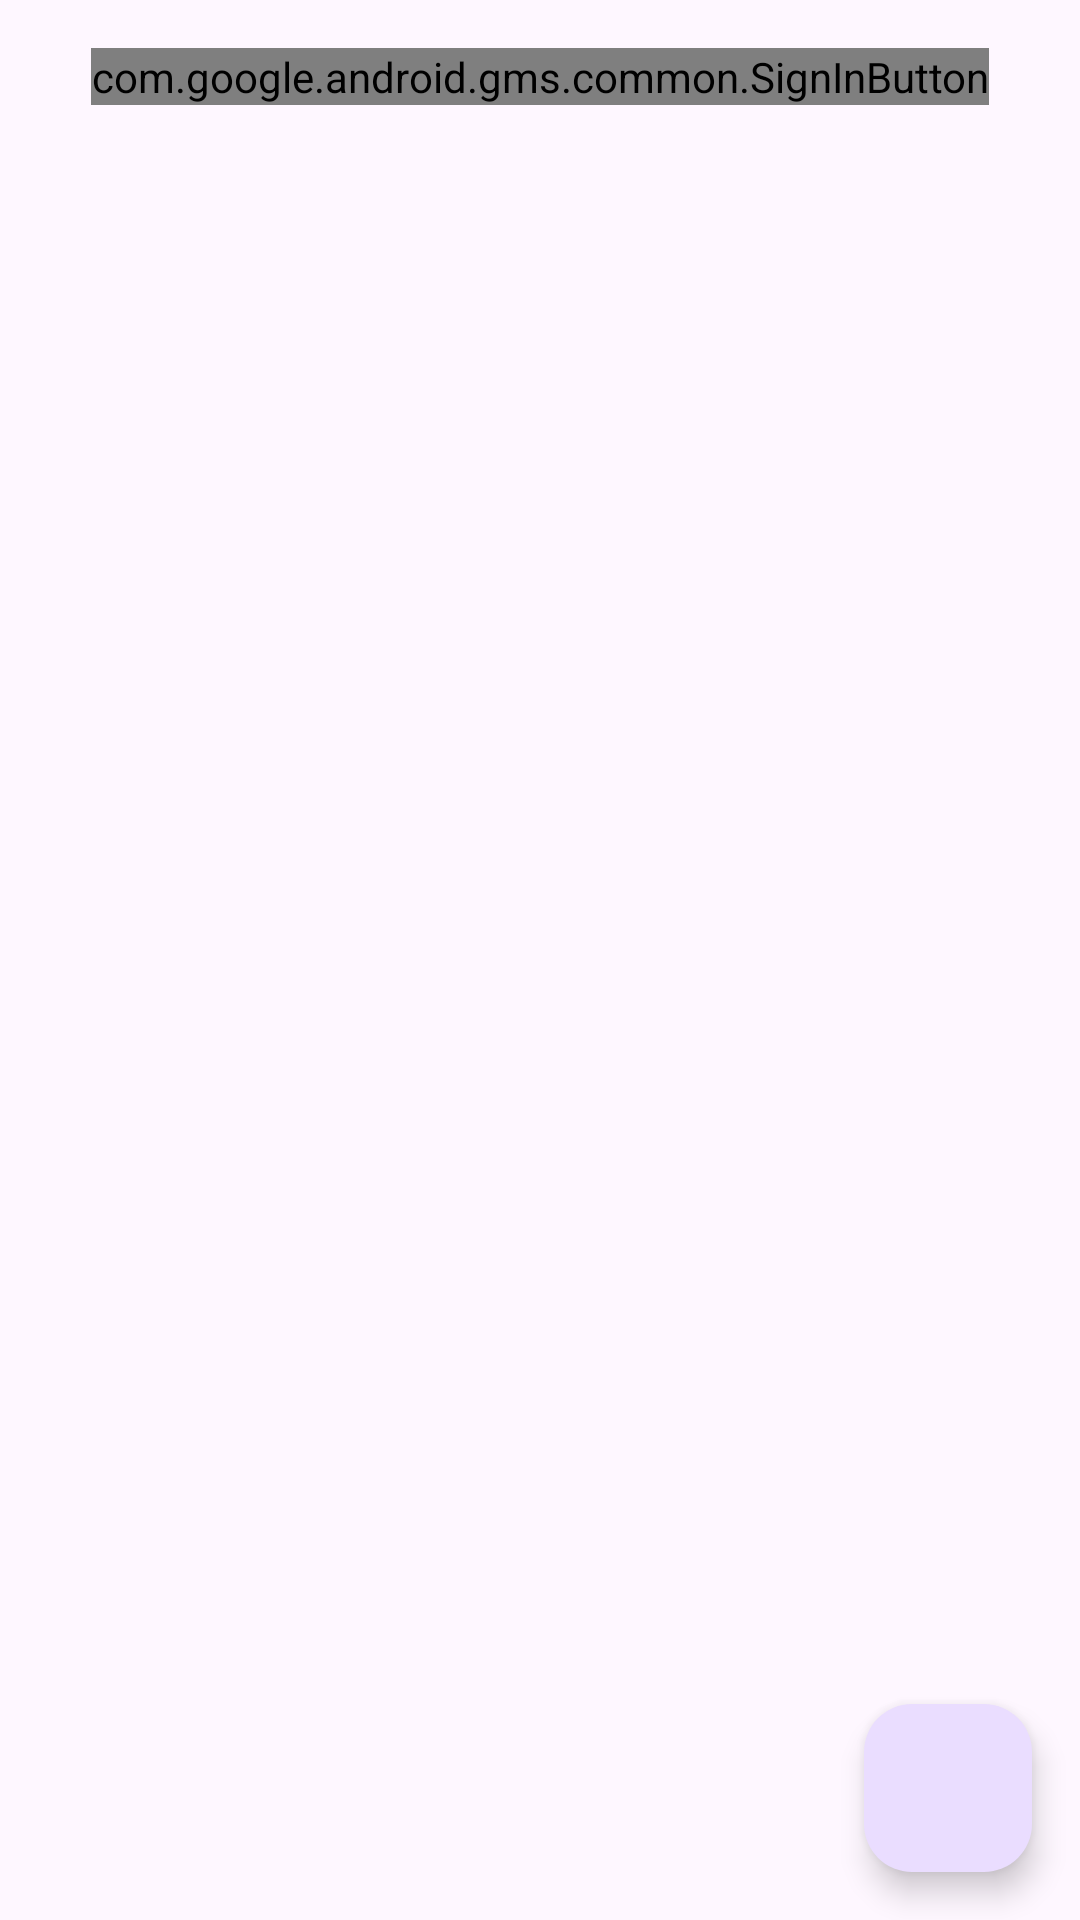

The Android layout XML behind this screen, and the referenced resources:
<!-- AndroidManifest.xml: application theme Theme.TravelApp -->
<!-- res/layout/fragment_agenda.xml -->
<?xml version="1.0" encoding="utf-8"?>
<androidx.constraintlayout.widget.ConstraintLayout xmlns:android="http://schemas.android.com/apk/res/android"
    xmlns:app="http://schemas.android.com/apk/res-auto"
    xmlns:tools="http://schemas.android.com/tools"
    android:layout_width="match_parent"
    android:layout_height="match_parent"
    tools:context=".ui.agenda.AgendaFragment">

    <LinearLayout
        android:id="@+id/signInLayout"
        android:layout_width="match_parent"
        android:layout_height="wrap_content"
        android:orientation="vertical"
        android:padding="16dp"
        app:layout_constraintTop_toTopOf="parent"
        app:layout_constraintStart_toStartOf="parent"
        app:layout_constraintEnd_toEndOf="parent">

        <com.google.android.gms.common.SignInButton
            android:id="@+id/signInButton"
            android:layout_width="wrap_content"
            android:layout_height="wrap_content"
            android:layout_gravity="center_horizontal"
            android:layout_marginBottom="16dp" />

        <ProgressBar
            android:id="@+id/syncProgressBar"
            android:layout_width="wrap_content"
            android:layout_height="wrap_content"
            android:layout_gravity="center_horizontal"
            android:visibility="gone" />

        <TextView
            android:id="@+id/syncStatusText"
            android:layout_width="wrap_content"
            android:layout_height="wrap_content"
            android:layout_gravity="center_horizontal"
            android:text="@string/sync_progress"
            android:visibility="gone" />

    </LinearLayout>

    <androidx.recyclerview.widget.RecyclerView
        android:id="@+id/tripsRecyclerView"
        android:layout_width="match_parent"
        android:layout_height="0dp"
        android:padding="8dp"
        app:layout_constraintTop_toBottomOf="@id/signInLayout"
        app:layout_constraintBottom_toTopOf="@id/addTravelItemFab"
        app:layout_constraintStart_toStartOf="parent"
        app:layout_constraintEnd_toEndOf="parent"
        tools:listitem="@layout/item_trip" />

    <TextView
        android:id="@+id/noTripsText"
        android:layout_width="wrap_content"
        android:layout_height="wrap_content"
        android:text="@string/no_trips"
        android:textSize="16sp"
        android:textColor="@color/text_secondary"
        android:visibility="gone"
        app:layout_constraintTop_toTopOf="parent"
        app:layout_constraintBottom_toBottomOf="parent"
        app:layout_constraintStart_toStartOf="parent"
        app:layout_constraintEnd_toEndOf="parent" />

    <com.google.android.material.floatingactionbutton.FloatingActionButton
        android:id="@+id/addTravelItemFab"
        android:layout_width="wrap_content"
        android:layout_height="wrap_content"
        android:layout_margin="16dp"
        android:src="@drawable/ic_add_24"
        app:layout_constraintBottom_toBottomOf="parent"
        app:layout_constraintEnd_toEndOf="parent" />

</androidx.constraintlayout.widget.ConstraintLayout>
<!-- res/layout/item_trip.xml (included above) -->
<?xml version="1.0" encoding="utf-8"?>
<com.google.android.material.card.MaterialCardView xmlns:android="http://schemas.android.com/apk/res/android"
    xmlns:app="http://schemas.android.com/apk/res-auto"
    xmlns:tools="http://schemas.android.com/tools"
    android:layout_width="match_parent"
    android:layout_height="wrap_content"
    android:layout_margin="8dp"
    app:cardCornerRadius="8dp"
    app:cardElevation="4dp">

    <LinearLayout
        android:layout_width="match_parent"
        android:layout_height="wrap_content"
        android:orientation="vertical"
        android:padding="16dp">

        <TextView
            android:id="@+id/tripNameText"
            android:layout_width="match_parent"
            android:layout_height="wrap_content"
            android:text="Trip Name"
            android:textSize="18sp"
            android:textStyle="bold"
            android:textColor="@color/text_primary" />

        <TextView
            android:id="@+id/tripDatesText"
            android:layout_width="match_parent"
            android:layout_height="wrap_content"
            android:text="Jan 1 - Jan 5, 2024"
            android:textSize="14sp"
            android:textColor="@color/text_secondary"
            android:layout_marginTop="4dp" />

        <TextView
            android:id="@+id/tripDestinationText"
            android:layout_width="match_parent"
            android:layout_height="wrap_content"
            android:text="New York, NY"
            android:textSize="14sp"
            android:textColor="@color/text_secondary"
            android:layout_marginTop="2dp" />

        <androidx.recyclerview.widget.RecyclerView
            android:id="@+id/travelItemsRecyclerView"
            android:layout_width="match_parent"
            android:layout_height="wrap_content"
            android:layout_marginTop="12dp"
            android:nestedScrollingEnabled="false"
            tools:listitem="@layout/item_travel_item" />

    </LinearLayout>

</com.google.android.material.card.MaterialCardView>
<!-- res/layout/item_travel_item.xml (included above) -->
<?xml version="1.0" encoding="utf-8"?>
<LinearLayout xmlns:android="http://schemas.android.com/apk/res/android"
    xmlns:app="http://schemas.android.com/apk/res-auto"
    android:layout_width="match_parent"
    android:layout_height="wrap_content"
    android:orientation="horizontal"
    android:padding="8dp"
    android:background="?android:attr/selectableItemBackground">

    <ImageView
        android:id="@+id/travelItemIcon"
        android:layout_width="24dp"
        android:layout_height="24dp"
        android:layout_marginEnd="12dp"
        android:layout_gravity="center_vertical"
        android:src="@drawable/ic_flight_24" />

    <LinearLayout
        android:layout_width="0dp"
        android:layout_height="wrap_content"
        android:layout_weight="1"
        android:orientation="vertical">

        <TextView
            android:id="@+id/travelItemTitle"
            android:layout_width="match_parent"
            android:layout_height="wrap_content"
            android:text="Flight to New York"
            android:textSize="14sp"
            android:textColor="@color/text_primary" />

        <TextView
            android:id="@+id/travelItemTime"
            android:layout_width="match_parent"
            android:layout_height="wrap_content"
            android:text="Jan 1, 2024 at 2:00 PM"
            android:textSize="12sp"
            android:textColor="@color/text_secondary" />

        <TextView
            android:id="@+id/travelItemLocation"
            android:layout_width="match_parent"
            android:layout_height="wrap_content"
            android:text="JFK Airport"
            android:textSize="12sp"
            android:textColor="@color/text_secondary" />

    </LinearLayout>

    <TextView
        android:id="@+id/travelItemType"
        android:layout_width="wrap_content"
        android:layout_height="wrap_content"
        android:layout_gravity="center_vertical"
        android:text="FLIGHT"
        android:textSize="10sp"
        android:textColor="@color/primary_blue"
        android:background="@drawable/type_chip_background"
        android:padding="4dp" />

</LinearLayout>
<!-- resources referenced by this layout -->
<resources>
  <color name="primary_blue">#FF2196F3</color>
  <color name="text_primary">#FF212121</color>
  <color name="text_secondary">#FF757575</color>
  <!-- drawable ic_flight_24 (drawable) -->
  <vector xmlns:android="http://schemas.android.com/apk/res/android"
      android:width="24dp"
      android:height="24dp"
      android:viewportWidth="24"
      android:viewportHeight="24"
      android:tint="?attr/colorOnSurface">
    <path
        android:fillColor="@android:color/white"
        android:pathData="M21,16v-2l-8,-5V3.5c0,-0.83 -0.67,-1.5 -1.5,-1.5S10,2.67 10,3.5V9l-8,5v2l8,-2.5V19l-2,1.5V22l3.5,-1 3.5,1v-1.5L13,19v-5.5L21,16z"/>
  </vector>
  <string name="no_trips">No trips found. Sign in to sync your travel data.</string>
  <string name="sync_progress">Syncing travel data...</string>
  <style name="Theme.TravelApp" parent="Theme.Material3.DayNight">
          
          <item name="colorPrimary">@color/purple_500</item>
          <item name="colorPrimaryVariant">@color/purple_700</item>
          <item name="colorOnPrimary">@color/white</item>
          
          <item name="colorSecondary">@color/teal_200</item>
          <item name="colorSecondaryVariant">@color/teal_700</item>
          <item name="colorOnSecondary">@color/black</item>
          
          <item name="android:statusBarColor" tools:targetApi="l">?attr/colorPrimaryVariant</item>
          
      </style>
  <color name="purple_500">#FF6200EE</color>
  <color name="purple_700">#FF3700B3</color>
  <color name="white">#FFFFFFFF</color>
  <color name="teal_200">#FF03DAC5</color>
  <color name="teal_700">#FF018786</color>
  <color name="black">#FF000000</color>
</resources>
